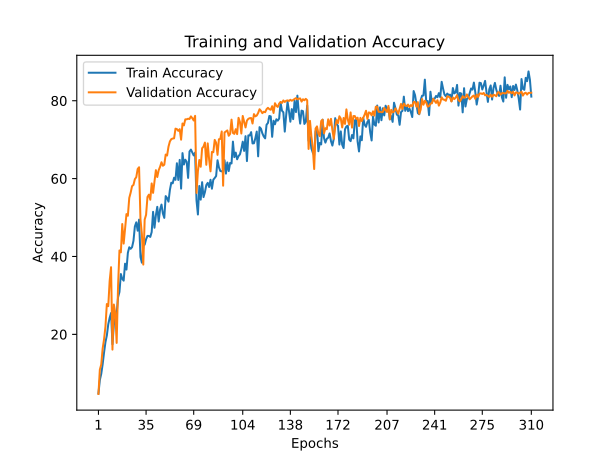

Values plotted in this chart, from the file beside it:
train_accuracy; train_loss; valid_accuracy; valid_loss
4,8360; 4,4077; 4,6900; 4,8170
8,2720; 4,2238; 10,9400; 3,9921
9,8620; 4,1663; 12,2800; 3,9860
12,3220; 4,0745; 16,3600; 3,8024
15,3300; 3,9415; 18,7200; 3,7672
18,0100; 3,8415; 21,9900; 3,4922
19,7120; 3,7842; 27,7900; 3,2502
22,5640; 3,6718; 27,2400; 3,2422
24,2480; 3,5639; 33,7100; 2,9935
25,4780; 3,5227; 37,2500; 2,8355
17,4600; 3,8842; 16,0900; 3,7968
22,4320; 3,6490; 27,6700; 3,3052
24,0480; 3,6193; 25,5700; 3,4658
25,2880; 3,5809; 17,8100; 3,8431
29,5140; 3,3938; 32,3800; 3,2433
30,8920; 3,3665; 41,5600; 2,7314
35,4960; 3,2068; 41,0700; 2,7336
34,2640; 3,2669; 48,3400; 2,4899
33,7940; 3,2936; 43,3100; 2,6548
38,1540; 3,1329; 47,1100; 2,5025
36,6360; 3,1895; 50,8900; 2,3861
40,9420; 3,0636; 50,4600; 2,4115
42,3720; 2,9859; 55,0500; 2,2422
41,9760; 3,0361; 56,4100; 2,2060
42,4000; 3,0807; 58,0700; 2,1301
44,0260; 2,9705; 58,3700; 2,1369
47,7020; 2,8262; 59,8600; 2,1131
48,7720; 2,7964; 60,3700; 2,0431
46,6180; 2,9240; 62,4700; 1,9868
49,4680; 2,7933; 62,9200; 1,9915
39,8600; 3,1245; 49,5600; 2,4626
38,4100; 3,1549; 45,7800; 2,5425
42,7540; 2,9597; 37,9200; 2,8572
43,0420; 3,0109; 49,4800; 2,5167
44,4280; 2,9356; 50,7000; 2,4230
45,2920; 2,9150; 55,2800; 2,3455
45,2780; 2,9406; 55,8800; 2,2138
45,0300; 2,9276; 54,5700; 2,3203
46,2740; 2,9152; 58,7600; 2,1504
51,4680; 2,6885; 56,3400; 2,4006
47,3860; 2,8914; 59,3900; 2,1887
50,5960; 2,7533; 62,1700; 2,0441
52,7580; 2,7599; 60,4100; 2,2690
48,9760; 2,8160; 62,1600; 2,0245
52,0860; 2,7072; 63,0400; 1,9728
53,3300; 2,6713; 64,2100; 1,9241
51,0420; 2,7389; 63,3000; 2,0272
49,9180; 2,7637; 63,5700; 1,9615
55,5060; 2,6666; 66,1800; 1,8587
55,0080; 2,6214; 65,9300; 1,9100
54,0840; 2,6841; 68,2000; 1,8028
57,0840; 2,5963; 69,5500; 1,7628
58,9520; 2,5106; 70,1400; 1,7819
58,7900; 2,5589; 70,2900; 1,7591
60,2360; 2,5478; 70,3500; 1,7661
59,6840; 2,4931; 72,8300; 1,6864
63,9480; 2,3668; 72,7200; 1,7456
59,6580; 2,5527; 72,2600; 1,6912
64,8100; 2,3408; 72,7000; 1,6864
57,4320; 2,6068; 70,0000; 1,8481
... 250 more rows
